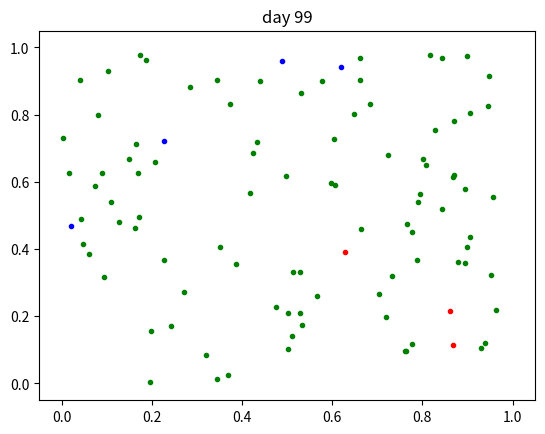

Python code for this plot:
import math
import datetime
import random
import numpy as np
import matplotlib.pyplot as plt

HEALTHY = 0
INFECTED = 1
CONTAGIOUS = 2
IMMUNE = 3
color = ['b.','m.','r.','g.']

class Person():
   def __init__(self,i):
      # Public
      self.index = i
      self.state = HEALTHY
      self.T_infected = 5 #days
      self.T_contagious = 20 #days
      self.x = random.random()
      self.y = random.random()
      
      # Private 
      self._vx = 0.01*(random.random()-0.5)
      self._vy = 0.01*(random.random()-0.5)
      
   def move(self):
      self.x = self.x + self._vx
      self.y = self.y + self._vy
      if self.x > 1 or self.x < 0:
         self._vx = -self._vx
      if self.y > 1 or self.y < 0:
         self._vy = -self._vy
      self.x = max(min(self.x, 1),0)
      self.y = max(min(self.y, 1),0)

   def change_state(self, day):
      if (self.state == INFECTED)   and (day > (self.T0 + self.T_infected)):
         self.state = CONTAGIOUS
      if (self.state == CONTAGIOUS) and (day > (self.T0 + self.T_infected + self.T_contagious)):
         self.state = IMMUNE
      
class DistanceMatrix():
   def __init__(self,n):
      self._n = n
      self._x = np.zeros((n))
      self._y = np.zeros((n))
   
   def update(self,i,x,y):
      self._x[i] = x
      self._y[i] = y
      
   def get_hits(self):
      distance  = np.zeros((self._n,self._n))
      for i in range(self._n):
         for j in range(self._n):
            distance[i,j] = math.sqrt((self._x[i] - self._x[j])**2 + (self._y[i] - self._y[j])**2)
      a = []
      for i in range(self._n):
         for j in range(self._n):
            if (distance[i,j] < 0.02) and (i != j):
               a.append([i,j])
      return(a)         
      
class Pandemic():
   def __init__(self):
      self.n = 100          # persons
      self.T_duration = 100 # days
      self.person = []
      for i in range(self.n):
         self.person.append(Person(i))
      self.person[0].state = INFECTED
      self.person[0].T0 = 0
   
   def run(self):
      d = DistanceMatrix(self.n)
      steps_per_day = 10
      for step in range(self.T_duration * steps_per_day):
         day = step / steps_per_day;
         # Calculate
         for person in self.person:
            person.move()
            person.change_state(day)
            d.update(person.index,person.x,person.y)
         hits = d.get_hits()
         for i,j in hits:
            if (self.person[i].state == HEALTHY) and (self.person[j].state == CONTAGIOUS):
               self.person[i].state = INFECTED
               self.person[i].T0 = day
            if (self.person[j].state == HEALTHY) and (self.person[i].state == CONTAGIOUS):
               self.person[j].state = INFECTED
               self.person[j].T0 = day

         # Plot
         if day == int(day):
            for person in self.person:
               if hasattr(person, 'previous'):
                  person.previous.remove()
               person.previous, = plt.plot(person.x,person.y,color[person.state])
            plt.title('day %d' % day)
            plt.pause(0.000001)
      plt.show()
            
if __name__ == '__main__':
   pandemic = Pandemic()
   pandemic.run()
   
